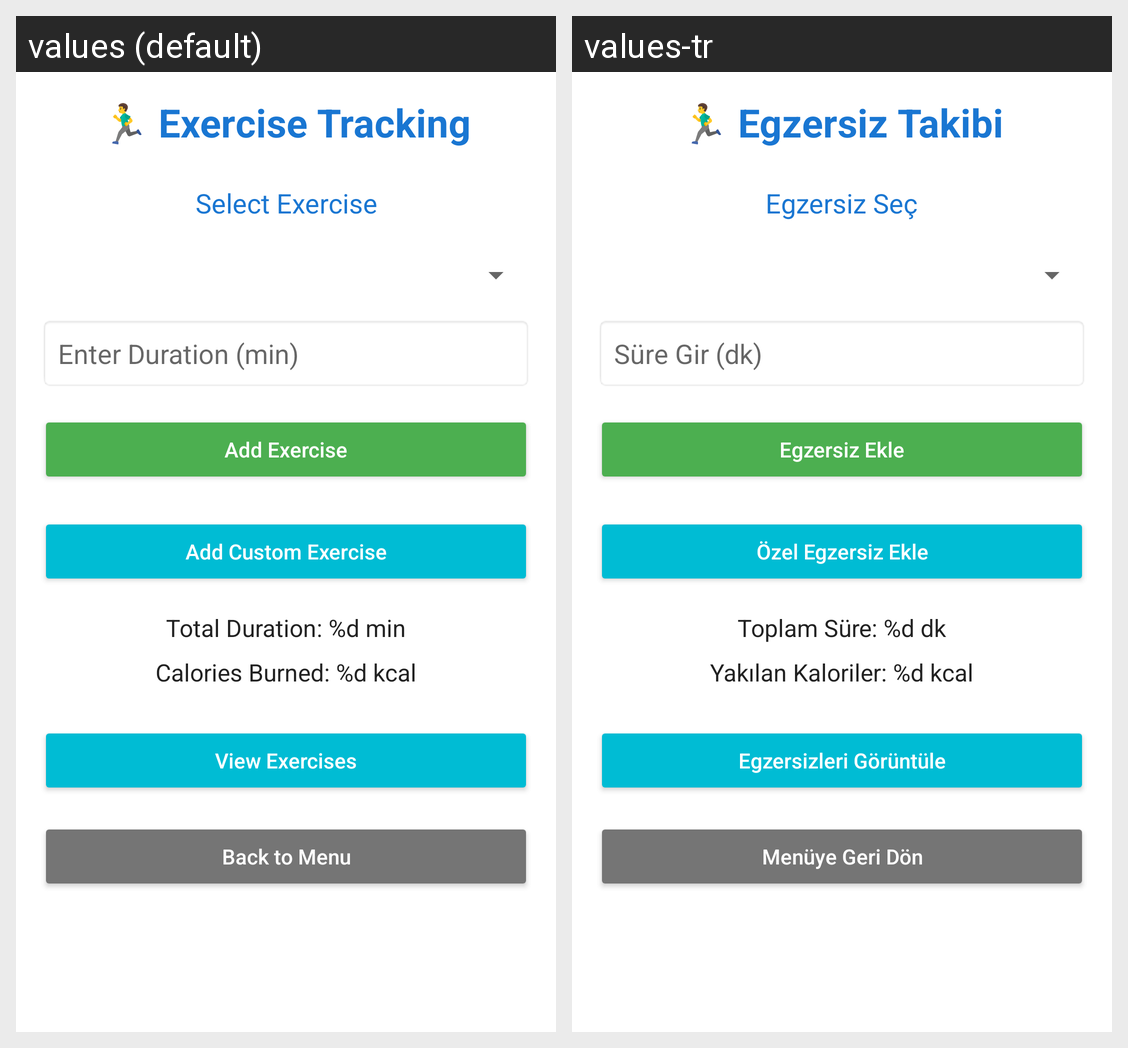

Here is an Android app screen in its default locale and in the app's own translations. Write out the translated-string differences for the strings that appear on this screen.
Android screen res/layout/activity_exercise.xml rendered under 2 locales, left to right: values (default), values-tr. Device: Nexus 5 (rendered at 1080×1920; each locale shown at half size, 540×960, under a caption strip naming it); theme Theme.AppCompat.Light.DarkActionBar.
Strings drawn on this screen, with the default value and each locale's value (text and hints the layout hard-codes, and strings that could not be matched under every locale, appear in the picture but are not listed):

exercise_tracking
  values: 🏃‍♂️ Exercise Tracking
  values-tr: 🏃‍♂️ Egzersiz Takibi

prompt_exercise
  values: Select Exercise
  values-tr: Egzersiz Seç

enter_duration
  values: Enter Duration (min)
  values-tr: Süre Gir (dk)

add_exercise
  values: Add Exercise
  values-tr: Egzersiz Ekle

add_custom_exercise
  values: Add Custom Exercise
  values-tr: Özel Egzersiz Ekle

total_duration
  values: Total Duration: %d min
  values-tr: Toplam Süre: %d dk

calories_burned
  values: Calories Burned: %d kcal
  values-tr: Yakılan Kaloriler: %d kcal

view_exercises
  values: View Exercises
  values-tr: Egzersizleri Görüntüle

back_to_menu
  values: Back to Menu
  values-tr: Menüye Geri Dön
